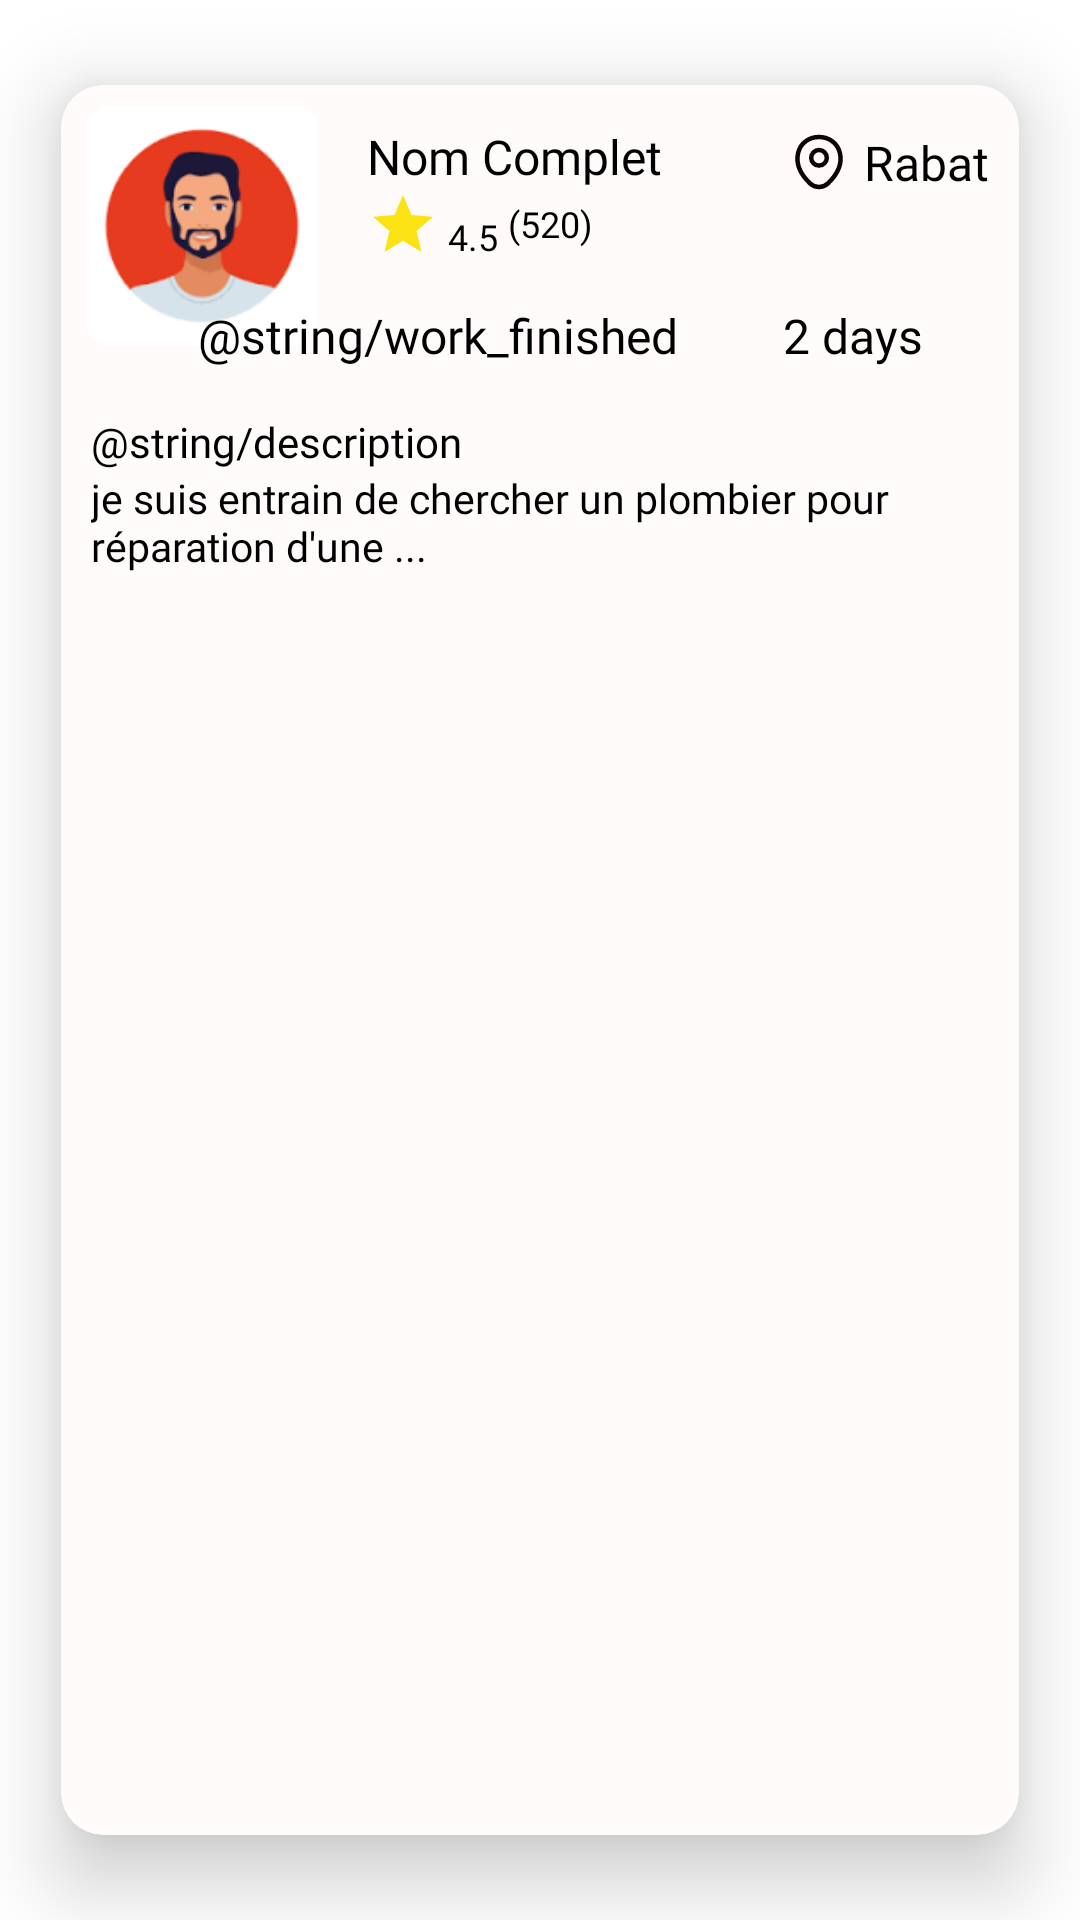

Reconstruct the res/layout file that produces this screen, plus the resources it refers to.
<!-- AndroidManifest.xml: application theme Theme.BRICOLI -->
<!-- res/layout/history_offre_cell.xml -->
<?xml version="1.0" encoding="utf-8"?>
<androidx.cardview.widget.CardView xmlns:android="http://schemas.android.com/apk/res/android"
    xmlns:app="http://schemas.android.com/apk/res-auto"
    android:id="@+id/history_offre_cell"
    android:layout_width="match_parent"
    android:layout_height="wrap_content"
    app:cardBackgroundColor="@color/card_background"
    app:cardCornerRadius="14dp"
    app:cardElevation="16dp"
    app:cardUseCompatPadding="true">


    <RelativeLayout
        android:layout_width="wrap_content"
        android:layout_height="wrap_content">

        <ImageView
            android:id="@+id/worker_image"
            android:layout_width="80dp"
            android:layout_height="80dp"
            android:layout_marginStart="7dp"
            android:layout_marginTop="7dp"
            android:layout_marginEnd="7dp"
            android:layout_marginBottom="7dp"
            android:src="@drawable/userphoto" />

        <LinearLayout
            android:id="@+id/layout1"
            android:layout_width="wrap_content"
            android:layout_height="wrap_content"
            android:layout_marginStart="8dp"
            android:layout_marginTop="8dp"
            android:layout_marginEnd="8dp"
            android:layout_marginBottom="8dp"
            android:layout_toRightOf="@+id/worker_image"
            android:orientation="vertical">

            <TextView
                android:id="@+id/nom_complet"
                android:layout_width="wrap_content"
                android:layout_height="wrap_content"
                android:fontFamily="@font/poppins_medium"
                android:paddingTop="5dp"
                android:text="Nom Complet"
                android:textColor="@color/black"
                android:textSize="16dp" />

            <TextView
                android:id="@+id/sommeRating_textView"
                android:layout_width="wrap_content"
                android:layout_height="wrap_content"
                android:drawableLeft="@drawable/ic_baseline_star_24"
                android:fontFamily="@font/poppins_medium"
                android:gravity="bottom"
                android:text=" 4.5"
                android:textColor="@color/black"
                android:textSize="12dp" />

            <TextView
                android:id="@+id/numberOfRating_textView"
                android:layout_width="wrap_content"
                android:layout_height="wrap_content"
                android:layout_marginLeft="44dp"
                android:layout_marginTop="-21dp"
                android:fontFamily="@font/poppins_medium"
                android:gravity="bottom"
                android:text=" (520) "
                android:textColor="@color/black"
                android:textSize="12dp" />

        </LinearLayout>

        <TextView
            android:id="@+id/city_textView"
            android:layout_width="wrap_content"
            android:layout_height="wrap_content"
            android:layout_alignParentRight="true"
            android:layout_marginStart="10dp"
            android:layout_marginTop="15dp"
            android:layout_marginEnd="10dp"
            android:layout_marginBottom="10dp"
            android:drawableLeft="@drawable/location2"
            android:drawablePadding="5dp"
            android:fontFamily="@font/poppins_medium"
            android:text="Rabat"
            android:textColor="@color/black"
            android:textSize="16dp" />

        <LinearLayout
            android:id="@+id/layout2"
            android:layout_width="match_parent"
            android:layout_height="wrap_content"
            android:layout_marginTop="6dp"
            android:gravity="center"
            android:orientation="horizontal"
            android:layout_below="@+id/layout1"
            >

            <TextView
                android:id="@+id/finishedIn_textView"
                android:layout_width="wrap_content"
                android:layout_height="wrap_content"
                android:layout_marginStart="14dp"
                android:text="@string/work_finished"
                android:textColor="@color/black"
                android:fontFamily="@font/poppins_medium"
                android:textSize="16dp"
                android:paddingRight="25dp"
                />
            <TextView
                android:id="@+id/work_duration_textView"
                android:layout_width="wrap_content"
                android:layout_height="wrap_content"
                android:layout_toEndOf="@+id/finishedInText"
                android:fontFamily="@font/poppins_medium"
                android:paddingLeft="10dp"
                android:text="2 days"
                android:textColor="@color/black"
                android:textSize="16dp"></TextView>
        </LinearLayout>

            <LinearLayout
                android:id="@+id/layout3"
                android:layout_width="match_parent"
                android:layout_height="wrap_content"
                android:layout_marginLeft="10dp"
                android:layout_marginRight="21dp"
                android:layout_marginTop="15dp"
                android:orientation="vertical"
                android:layout_below="@id/layout2">

                <TextView
                    android:layout_width="match_parent"
                    android:layout_height="wrap_content"
                    android:fontFamily="@font/poppins_semibold"
                    android:textColor="@color/black"
                    android:textSize="14dp"
                    android:text="@string/description">
                </TextView>

                <TextView
                    android:id="@+id/work_description"
                    android:layout_width="match_parent"
                    android:layout_height="wrap_content"
                    android:layout_marginBottom="34dp"
                    android:fontFamily="@font/poppins_regular"
                    android:textColor="@color/black"
                    android:textSize="13.5sp"
                    android:text="je suis entrain de chercher un plombier pour réparation d'une ...">
                </TextView>

            </LinearLayout>

    </RelativeLayout>

</androidx.cardview.widget.CardView>
<!-- resources referenced by this layout -->
<resources>
  <color name="black">#FF000000</color>
  <color name="card_background">#FFFBFB</color>
  <!-- drawable ic_baseline_star_24 (drawable) -->
  <vector android:height="24dp" android:tint="#FBE212"
      android:viewportHeight="24" android:viewportWidth="24"
      android:width="24dp" xmlns:android="http://schemas.android.com/apk/res/android">
      <path android:fillColor="@android:color/white" android:pathData="M12,17.27L18.18,21l-1.64,-7.03L22,9.24l-7.19,-0.61L12,2 9.19,8.63 2,9.24l5.46,4.73L5.82,21z"/>
  </vector>
  <!-- drawable location2 (drawable) -->
  <vector xmlns:android="http://schemas.android.com/apk/res/android"
      android:width="20dp"
      android:height="20dp"
      android:viewportWidth="20"
      android:viewportHeight="20">
    <path
        android:pathData="M10,11.192C11.436,11.192 12.6,10.028 12.6,8.592C12.6,7.156 11.436,5.992 10,5.992C8.564,5.992 7.4,7.156 7.4,8.592C7.4,10.028 8.564,11.192 10,11.192Z"
        android:strokeWidth="1.5"
        android:fillColor="#00000000"
        android:strokeColor="#0C0507"/>
    <path
        android:pathData="M3.017,7.075C4.658,-0.142 15.35,-0.133 16.983,7.083C17.942,11.316 15.308,14.9 13,17.117C11.325,18.733 8.675,18.733 6.992,17.117C4.692,14.9 2.058,11.308 3.017,7.075Z"
        android:strokeWidth="1.5"
        android:fillColor="#00000000"
        android:strokeColor="#0C0507"/>
  </vector>
  <!-- drawable userphoto: png bitmap (drawable, 10604 bytes) -->
  <string name="description">وصف :</string>
  <string name="work_finished">انتهى في:</string>
  <style name="Theme.BRICOLI" parent="Theme.MaterialComponents.DayNight.DarkActionBar">
          
          <item name="colorPrimary">@color/purple_500</item>
          <item name="colorPrimaryVariant">@color/purple_700</item>
          <item name="colorOnPrimary">@color/white</item>
          
          <item name="colorSecondary">@color/teal_200</item>
          <item name="colorSecondaryVariant">@color/teal_700</item>
          <item name="colorOnSecondary">@color/black</item>
          
          <item name="android:statusBarColor">?attr/colorPrimaryVariant</item>
          
      </style>
  <color name="purple_500">#FF6200EE</color>
  <color name="purple_700">#FF3700B3</color>
  <color name="white">#FFFFFFFF</color>
  <color name="teal_200">#FF03DAC5</color>
  <color name="teal_700">#FF018786</color>
</resources>
